Run: headless pygame with SDL's dummy video driver; simulated clock (each Clock.tick advances the game by its frame time, no real sleeping); random seed 0; keys injected as events and as key.get_pressed() state; mouse plan: one left click at the window centre at the start of phase 2, then a move to the lower-right quarter at the start of phase 3.
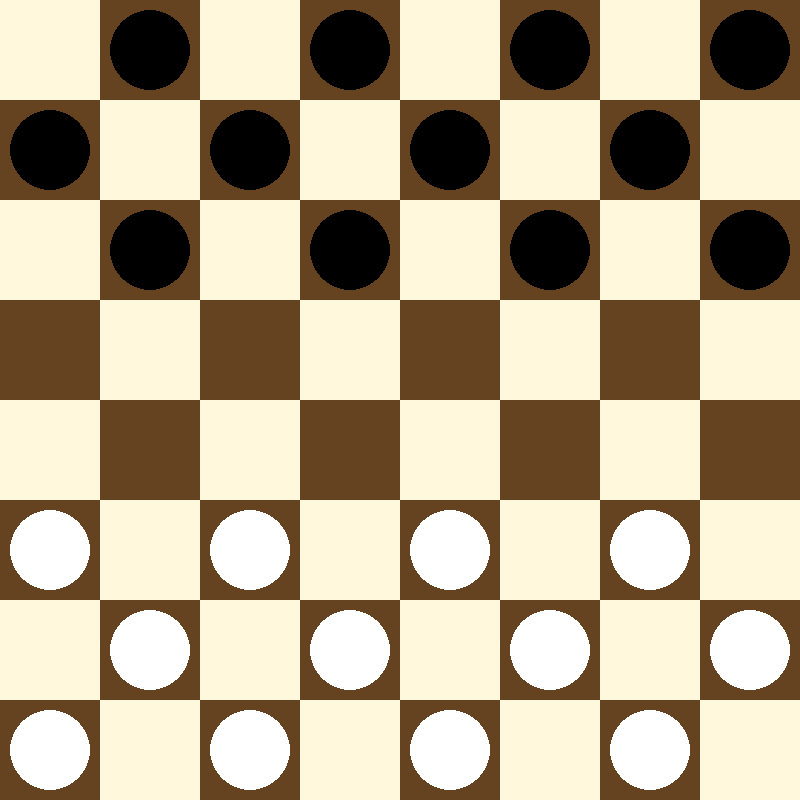
Frame 1 of 4 · flips 1–60 · no input
Frame 2 of 4 · flips 61–180 · clicked the window centre · tapped SPACE, RETURN · held RIGHT (→), D · screen unchanged from frame 1, image omitted
Frame 3 of 4 · flips 181–300 · moved the mouse to the lower-right quarter · held DOWN (↓), S · screen unchanged from frame 2, image omitted
Frame 4 of 4 · flips 301–420 · held LEFT (←), A, UP (↑), W · screen unchanged from frame 3, image omitted

The pygame program that drew these frames:

import pygame
import sys


class CheckersGame:
    def __init__(self):
        self.board = self._create_board()
        self.current_player = 'white'  # white начинает
        self.selected_piece = None
        self.possible_moves = []
        self.capture_moves = []
        self.kings = set()  # хранение координат дамок

    def _create_board(self):
        # создаем пустую доску 8x8
        board = [[None for _ in range(8)] for _ in range(8)]

        # Расставляем начальные позиции белых шашек
        for row in range(5, 8):
            for col in range(8):
                if (row + col) % 2 == 1:  # только на темных клетках
                    board[row][col] = 'white'

        # Расставляем начальные позиции черных шашек
        for row in range(0, 3):
            for col in range(8):
                if (row + col) % 2 == 1:  # только на темных клетках
                    board[row][col] = 'black'

        return board

    def get_piece(self, row, col):
        """Возвращает шашку на указанной позиции"""
        if 0 <= row < 8 and 0 <= col < 8:
            return self.board[row][col]
        return None

    def is_king(self, row, col):
        """Проверяет, является ли шашка дамкой"""
        return (row, col) in self.kings

    def select_piece(self, row, col):
        """Выбирает шашку для движения"""
        piece = self.get_piece(row, col)

        if piece == self.current_player:
            self.selected_piece = (row, col)
            # Вычисляем возможные ходы для выбранной шашки
            self.capture_moves = self.get_capture_moves(row, col)

            # Если есть обязательные взятия, другие ходы не разрешены
            if not self.capture_moves:
                self.possible_moves = self.get_regular_moves(row, col)
            else:
                self.possible_moves = []

            return True
        return False

    def get_regular_moves(self, row, col):
        """Получает обычные ходы для шашки"""
        moves = []
        piece = self.get_piece(row, col)

        if piece:
            if self.is_king(row, col):
                # Дамка может ходить по диагонали на любое расстояние
                directions = [(-1, -1), (-1, 1), (1, -1), (1, 1)]
                for dr, dc in directions:
                    r, c = row + dr, col + dc
                    while 0 <= r < 8 and 0 <= c < 8 and self.get_piece(r, c) is None:
                        moves.append((r, c))
                        r += dr
                        c += dc
            else:
                # Обычная шашка ходит только вперед
                directions = [(-1, -1), (-1, 1)] if piece == 'white' else [(1, -1), (1, 1)]
                for dr, dc in directions:
                    r, c = row + dr, col + dc
                    if 0 <= r < 8 and 0 <= c < 8 and self.get_piece(r, c) is None:
                        moves.append((r, c))

        return moves

    def get_capture_moves(self, row, col):
        """Получает ходы со взятием для шашки"""
        capture_moves = []
        piece = self.get_piece(row, col)

        if piece:
            if self.is_king(row, col):
                # Дамка может бить по диагонали на любое расстояние
                directions = [(-1, -1), (-1, 1), (1, -1), (1, 1)]
                for dr, dc in directions:
                    r, c = row + dr, col + dc
                    while 0 <= r < 8 and 0 <= c < 8:
                        if self.get_piece(r, c) is None:
                            r += dr
                            c += dc
                            continue

                        # Найдена потенциальная шашка для взятия
                        if self.get_piece(r, c) != piece:
                            # Проверяем, есть ли пустая клетка за ней
                            capture_r, capture_c = r + dr, c + dc
                            while 0 <= capture_r < 8 and 0 <= capture_c < 8:
                                if self.get_piece(capture_r, capture_c) is None:
                                    capture_moves.append((capture_r, capture_c, r, c))  # ход, взятие
                                    capture_r += dr
                                    capture_c += dc
                                else:
                                    break
                        break
            else:
                # Обычная шашка может бить в любом направлении
                directions = [(-1, -1), (-1, 1), (1, -1), (1, 1)]
                for dr, dc in directions:
                    r, c = row + dr, col + dc
                    if 0 <= r < 8 and 0 <= c < 8 and self.get_piece(r, c) and self.get_piece(r, c) != piece:
                        capture_r, capture_c = r + dr, c + dc
                        if 0 <= capture_r < 8 and 0 <= capture_c < 8 and self.get_piece(capture_r, capture_c) is None:
                            capture_moves.append((capture_r, capture_c, r, c))  # ход, взятие

        return capture_moves

    def check_for_kings(self):
        """Проверяет, достигли ли какие-либо шашки противоположного края доски, чтобы стать дамками"""
        for col in range(8):
            # Белые шашки становятся дамками в верхнем ряду
            if self.get_piece(0, col) == 'white':
                self.kings.add((0, col))

            # Черные шашки становятся дамками в нижнем ряду
            if self.get_piece(7, col) == 'black':
                self.kings.add((7, col))

    def move_piece(self, to_row, to_col):
        """Перемещает выбранную шашку на указанную позицию"""
        if self.selected_piece:
            from_row, from_col = self.selected_piece

            # Проверяем, является ли это допустимым перемещением
            if (to_row, to_col) in self.possible_moves:
                # Выполняем обычный ход
                self.board[to_row][to_col] = self.board[from_row][from_col]
                self.board[from_row][from_col] = None

                # Если шашка была дамкой, обновляем её позицию
                if self.is_king(from_row, from_col):
                    self.kings.remove((from_row, from_col))
                    self.kings.add((to_row, to_col))

                # Переключаем игрока
                self.current_player = 'black' if self.current_player == 'white' else 'white'
                self.check_for_kings()
                return True

            # Проверяем ходы со взятием
            for move in self.capture_moves:
                if (to_row, to_col) == (move[0], move[1]):
                    # Выполняем взятие
                    self.board[to_row][to_col] = self.board[from_row][from_col]
                    self.board[from_row][from_col] = None

                    # Удаляем взятую шашку
                    captured_row, captured_col = move[2], move[3]
                    self.board[captured_row][captured_col] = None

                    # Если шашка-взятая была дамкой, удаляем её из списка
                    if (captured_row, captured_col) in self.kings:
                        self.kings.remove((captured_row, captured_col))

                    # Если шашка была дамкой, обновляем её позицию
                    if self.is_king(from_row, from_col):
                        self.kings.remove((from_row, from_col))
                        self.kings.add((to_row, to_col))

                    # Проверяем, есть ли дополнительные взятия
                    additional_captures = self.get_capture_moves(to_row, to_col)
                    if additional_captures:
                        self.selected_piece = (to_row, to_col)
                        self.capture_moves = additional_captures
                        self.possible_moves = []
                    else:
                        # Если нет дополнительных взятий, переключаем игрока
                        self.current_player = 'black' if self.current_player == 'white' else 'white'

                    self.check_for_kings()
                    return True

            return False
        return False

    def check_winner(self):
        """Проверяет, есть ли победитель"""
        white_pieces = 0
        black_pieces = 0

        for row in range(8):
            for col in range(8):
                if self.get_piece(row, col) == 'white':
                    white_pieces += 1
                elif self.get_piece(row, col) == 'black':
                    black_pieces += 1

        if white_pieces == 0:
            return 'black'
        elif black_pieces == 0:
            return 'white'

        # Проверка на наличие возможных ходов
        current_player_can_move = False
        for row in range(8):
            for col in range(8):
                if self.get_piece(row, col) == self.current_player:
                    captures = self.get_capture_moves(row, col)
                    if captures:
                        current_player_can_move = True
                        break

                    moves = self.get_regular_moves(row, col)
                    if moves:
                        current_player_can_move = True
                        break

            if current_player_can_move:
                break

        if not current_player_can_move:
            return 'black' if self.current_player == 'white' else 'white'

        return None

    def reset_game(self):
        """Сбрасывает игру в начальное состояние"""
        self.board = self._create_board()
        self.current_player = 'white'
        self.selected_piece = None
        self.possible_moves = []
        self.capture_moves = []
        self.kings = set()

# Инициализация Pygame
pygame.init()

# Константы
WIDTH, HEIGHT = 800, 800
SQUARE_SIZE = WIDTH // 8
WHITE = (255, 255, 255)
BLACK = (0, 0, 0)
DARK_SQUARE = (101, 67, 33)  # Коричневый
LIGHT_SQUARE = (255, 248, 220)  # Бежевый
HIGHLIGHT = (124, 252, 0)  # Зеленый для выделения
FPS = 60

# Создание окна
screen = pygame.display.set_mode((WIDTH, HEIGHT))
pygame.display.set_caption("Шашки")
clock = pygame.time.Clock()

# Создание игры
game = CheckersGame()


def draw_board():
    """Отрисовка доски"""
    for row in range(8):
        for col in range(8):
            # Определяем цвет клетки
            color = LIGHT_SQUARE if (row + col) % 2 == 0 else DARK_SQUARE

            # Рисуем клетки доски
            pygame.draw.rect(screen, color, (col * SQUARE_SIZE, row * SQUARE_SIZE, SQUARE_SIZE, SQUARE_SIZE))

            # Выделяем выбранную шашку
            if game.selected_piece and game.selected_piece == (row, col):
                pygame.draw.rect(screen, HIGHLIGHT,
                                 (col * SQUARE_SIZE, row * SQUARE_SIZE, SQUARE_SIZE, SQUARE_SIZE), 4)

            # Выделяем возможные ходы
            if (row, col) in game.possible_moves:
                pygame.draw.circle(screen, HIGHLIGHT,
                                   (col * SQUARE_SIZE + SQUARE_SIZE // 2,
                                    row * SQUARE_SIZE + SQUARE_SIZE // 2),
                                   SQUARE_SIZE // 6)

            # Отображаем возможные взятия
            for move in game.capture_moves:
                if (row, col) == (move[0], move[1]):
                    pygame.draw.circle(screen, HIGHLIGHT,
                                       (col * SQUARE_SIZE + SQUARE_SIZE // 2,
                                        row * SQUARE_SIZE + SQUARE_SIZE // 2),
                                       SQUARE_SIZE // 6)


def draw_pieces():
    """Отрисовка шашек"""
    for row in range(8):
        for col in range(8):
            piece = game.get_piece(row, col)
            if piece:
                # Рисуем шашки
                color = WHITE if piece == 'white' else BLACK
                center = (col * SQUARE_SIZE + SQUARE_SIZE // 2, row * SQUARE_SIZE + SQUARE_SIZE // 2)
                pygame.draw.circle(screen, color, center, SQUARE_SIZE // 2 - 10)

                # Обозначаем дамки
                if game.is_king(row, col):
                    crown_color = BLACK if piece == 'white' else WHITE
                    pygame.draw.circle(screen, crown_color, center, SQUARE_SIZE // 4 - 5)


def main():
    """Основной игровой цикл"""
    running = True
    winner = None

    while running:
        for event in pygame.event.get():
            if event.type == pygame.QUIT:
                running = False

            elif event.type == pygame.MOUSEBUTTONDOWN and not winner:
                # Получаем координаты клика
                pos = pygame.mouse.get_pos()
                col = pos[0] // SQUARE_SIZE
                row = pos[1] // SQUARE_SIZE

                # Если уже выбрана шашка, пытаемся сделать ход
                if game.selected_piece:
                    if game.move_piece(row, col):
                        # Ход выполнен, очищаем выбор
                        game.selected_piece = None
                        game.possible_moves = []
                        game.capture_moves = []

                        # Проверяем победителя
                        winner = game.check_winner()
                    elif game.get_piece(row, col) == game.current_player:
                        # Выбрана новая шашка
                        game.select_piece(row, col)
                else:
                    # Пытаемся выбрать шашку
                    game.select_piece(row, col)

            # Сброс игры при нажатии клавиши R
            elif event.type == pygame.KEYDOWN and event.key == pygame.K_r:
                game.reset_game()
                winner = None

        # Отрисовка
        screen.fill(BLACK)
        draw_board()
        draw_pieces()

        # Отображение победителя
        if winner:
            font = pygame.font.SysFont(None, 72)
            text = font.render(f"Победили {winner}!", True, (255, 0, 0))
            text_rect = text.get_rect(center=(WIDTH // 2, HEIGHT // 2))
            screen.blit(text, text_rect)

            font_small = pygame.font.SysFont(None, 36)
            restart_text = font_small.render("Нажмите R для новой игры", True, (255, 0, 0))
            restart_rect = restart_text.get_rect(center=(WIDTH // 2, HEIGHT // 2 + 50))
            screen.blit(restart_text, restart_rect)

        pygame.display.flip()
        clock.tick(FPS)

    pygame.quit()
    sys.exit()


if __name__ == "__main__":
    main()
